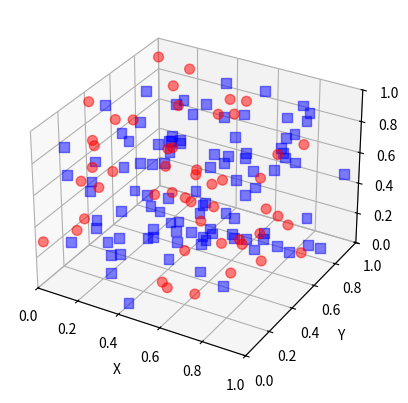

Write Python code to recreate this figure.
# import numpy as np

# # Create a 3-dimensional numpy array of size (80, 80, 80) with random True and False values
# arr = np.random.choice([True, False], size=(80, 80, 80))

# # Get the x, y, and z coordinates where the values are True
# x, y, z = np.where(arr)

# # Print the x, y, and z coordinates where the values are True
# for i in range(len(x)):
#     print("x:", x[i], "y:", y[i], "z:", z[i])

import numpy as np
import matplotlib.pyplot as plt
from mpl_toolkits.mplot3d import Axes3D

# Generate two lists of 3D coordinates
coords1 = np.random.rand(100, 3)
coords2 = np.random.rand(50, 3)

print(coords1)
print("----------------------------")
print(coords2)

# Create a 3D plot
fig = plt.figure()
ax = fig.add_subplot(111, projection='3d')

# Plot the first set of coordinates as blocks
ax.scatter(coords1[:, 0], coords1[:, 1], coords1[:, 2], marker='s', s=50, color='b', alpha=0.5)

# Plot the second set of coordinates as circles
ax.scatter(coords2[:, 0], coords2[:, 1], coords2[:, 2], marker='o', s=50, color='r', alpha=0.5)

# Set the axis limits and labels
ax.set_xlim([0, 1])
ax.set_ylim([0, 1])
ax.set_zlim([0, 1])
ax.set_xlabel('X')
ax.set_ylabel('Y')
ax.set_zlabel('Z')

# Show the plot
plt.show()
